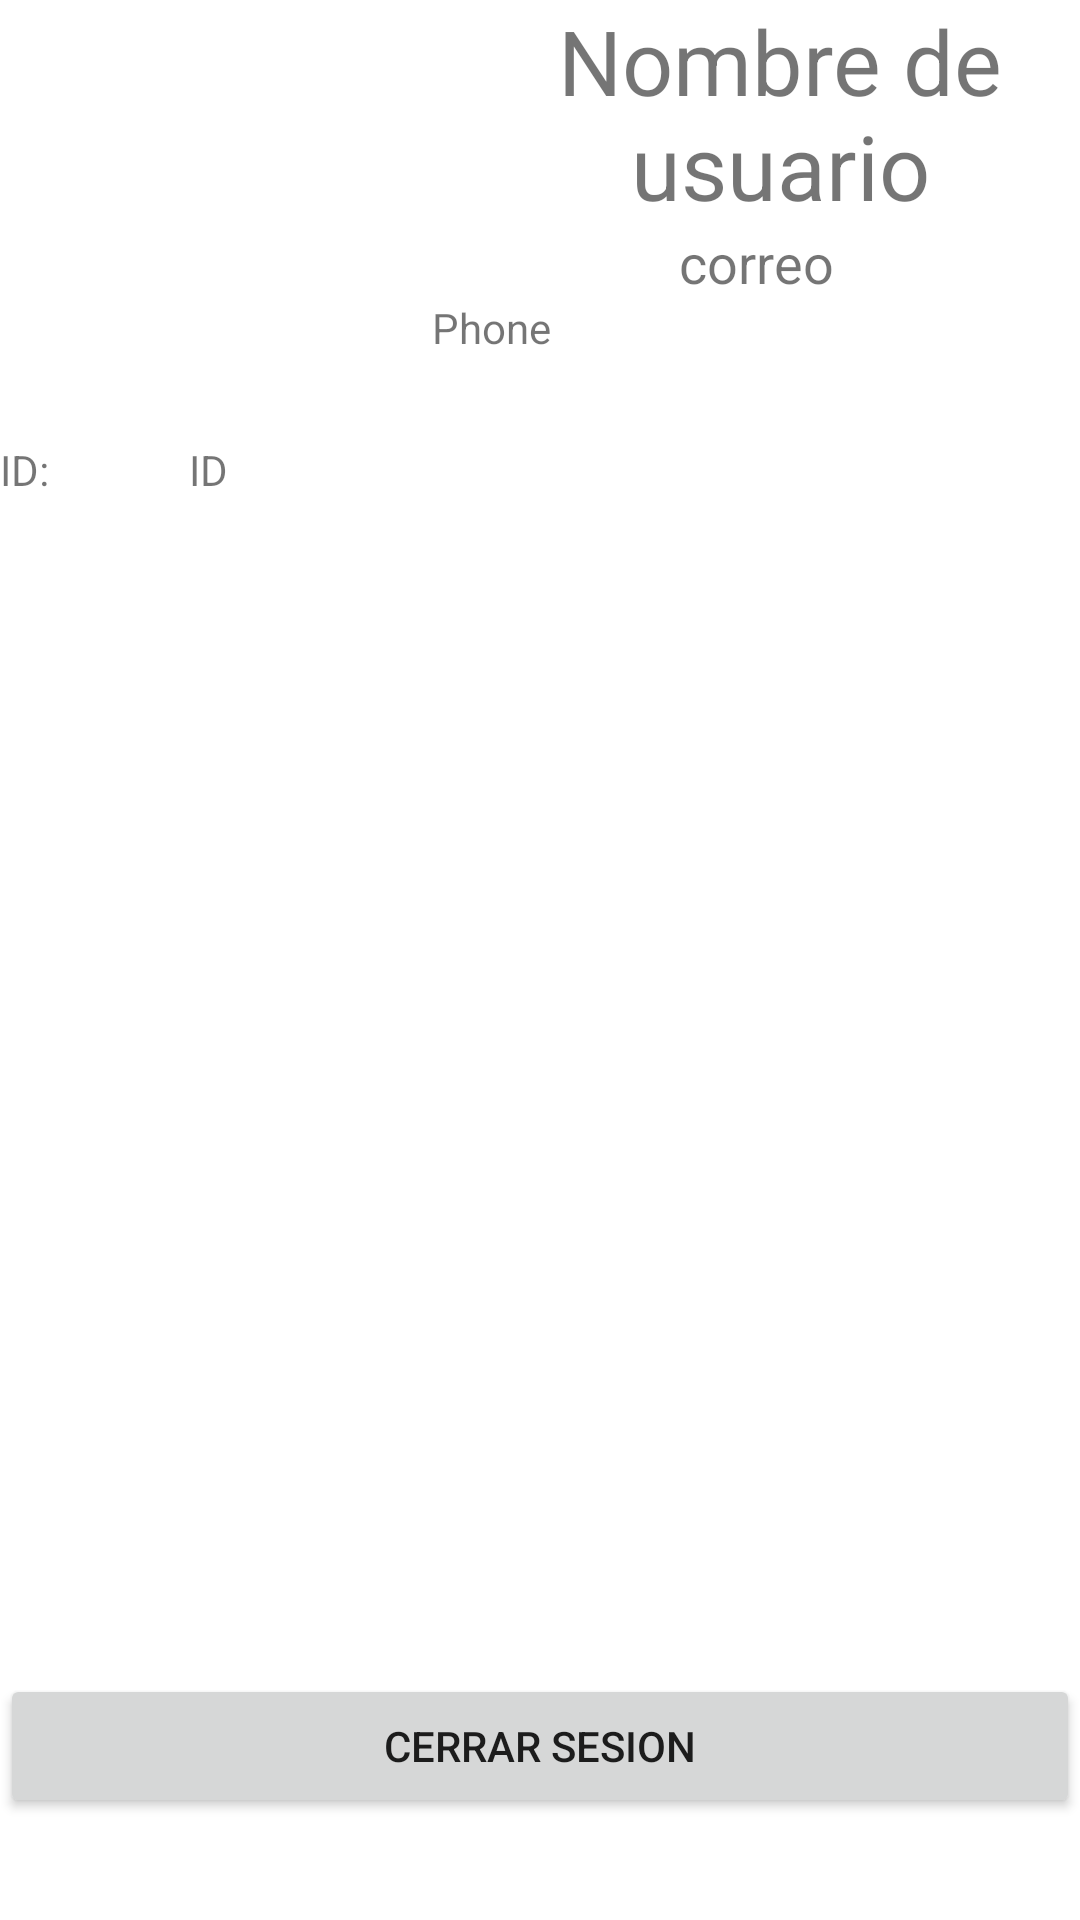

This screen was rendered from an Android layout file. Write that file and the resources it references.
<!-- AndroidManifest.xml: application theme Theme.AMST_Grupo6_Lab2_Cloud_FireBase -->
<!-- res/layout/activity_perfil_usuario.xml -->
<?xml version="1.0" encoding="utf-8"?>
<androidx.constraintlayout.widget.ConstraintLayout xmlns:android="http://schemas.android.com/apk/res/android"
    xmlns:app="http://schemas.android.com/apk/res-auto"
    xmlns:tools="http://schemas.android.com/tools"
    android:layout_width="match_parent"
    android:layout_height="match_parent"
    tools:context=".PerfilUsuario">

    <LinearLayout
        android:layout_width="match_parent"
        android:layout_height="match_parent"
        android:orientation="vertical">

        <LinearLayout
            android:layout_width="match_parent"
            android:layout_height="wrap_content"
            tools:context=".PerfilUsuario">


            <LinearLayout
                android:layout_width="wrap_content"
                android:layout_height="wrap_content"
                android:orientation="vertical">


                <ImageView
                    android:id="@+id/imv_foto"
                    android:layout_width="144dp"
                    android:layout_height="147dp"
                    android:layout_gravity="left"
                    tools:srcCompat="@tools:sample/avatars" />

                <LinearLayout
                    android:layout_width="match_parent"
                    android:layout_height="411dp"
                    android:orientation="horizontal">

                    <TextView
                        android:id="@+id/textView2"
                        android:layout_width="20dp"
                        android:layout_height="40dp"
                        android:layout_weight="1"
                        android:text="ID:" />

                    <TextView
                        android:id="@+id/txt_userId"
                        android:layout_width="81dp"
                        android:layout_height="58dp"
                        android:layout_gravity="right|left"
                        android:layoutDirection="inherit"
                        android:rotationX="0"
                        android:text="ID" />

                </LinearLayout>

            </LinearLayout>

            <LinearLayout
                android:layout_width="match_parent"
                android:layout_height="wrap_content"
                android:orientation="vertical">

                <TextView
                    android:id="@+id/txt_nombre"
                    android:layout_width="232dp"
                    android:layout_height="wrap_content"
                    android:layout_gravity="top|left"
                    android:gravity="center"
                    android:text="Nombre de usuario"
                    android:textSize="30sp" />

                <TextView
                    android:id="@+id/txt_correo"
                    android:layout_width="match_parent"
                    android:layout_height="wrap_content"
                    android:gravity="center"
                    android:text="correo"
                    android:textSize="18sp" />

                <TextView
                    android:id="@+id/textPhone"
                    android:layout_width="wrap_content"
                    android:layout_height="wrap_content"
                    android:layout_weight="1"
                    android:text="Phone" />

            </LinearLayout>

        </LinearLayout>

        <Button
            android:id="@+id/btn_logout"
            android:layout_width="match_parent"
            android:layout_height="wrap_content"
            android:onClick="cerrarSesion"
            android:text="Cerrar Sesion" />

    </LinearLayout>


</androidx.constraintlayout.widget.ConstraintLayout>
<!-- resources referenced by this layout -->
<resources>
  <style name="Theme.AMST_Grupo6_Lab2_Cloud_FireBase" parent="Theme.MaterialComponents.DayNight.DarkActionBar">
          
          <item name="colorPrimary">@color/purple_500</item>
          <item name="colorPrimaryVariant">@color/purple_700</item>
          <item name="colorOnPrimary">@color/white</item>
          
          <item name="colorSecondary">@color/teal_200</item>
          <item name="colorSecondaryVariant">@color/teal_700</item>
          <item name="colorOnSecondary">@color/black</item>
          
          <item name="android:statusBarColor" tools:targetApi="l">?attr/colorPrimaryVariant</item>
          
      </style>
  <!-- not gathered from this repository: default colours our renderer supplied (Android Studio template values) -->
  <color name="purple_500">#FF6200EE</color>
  <color name="purple_700">#FF3700B3</color>
  <color name="teal_200">#FF03DAC5</color>
  <color name="teal_700">#FF018786</color>
  <color name="black">#FF000000</color>
  <color name="white">#FFFFFFFF</color>
</resources>
